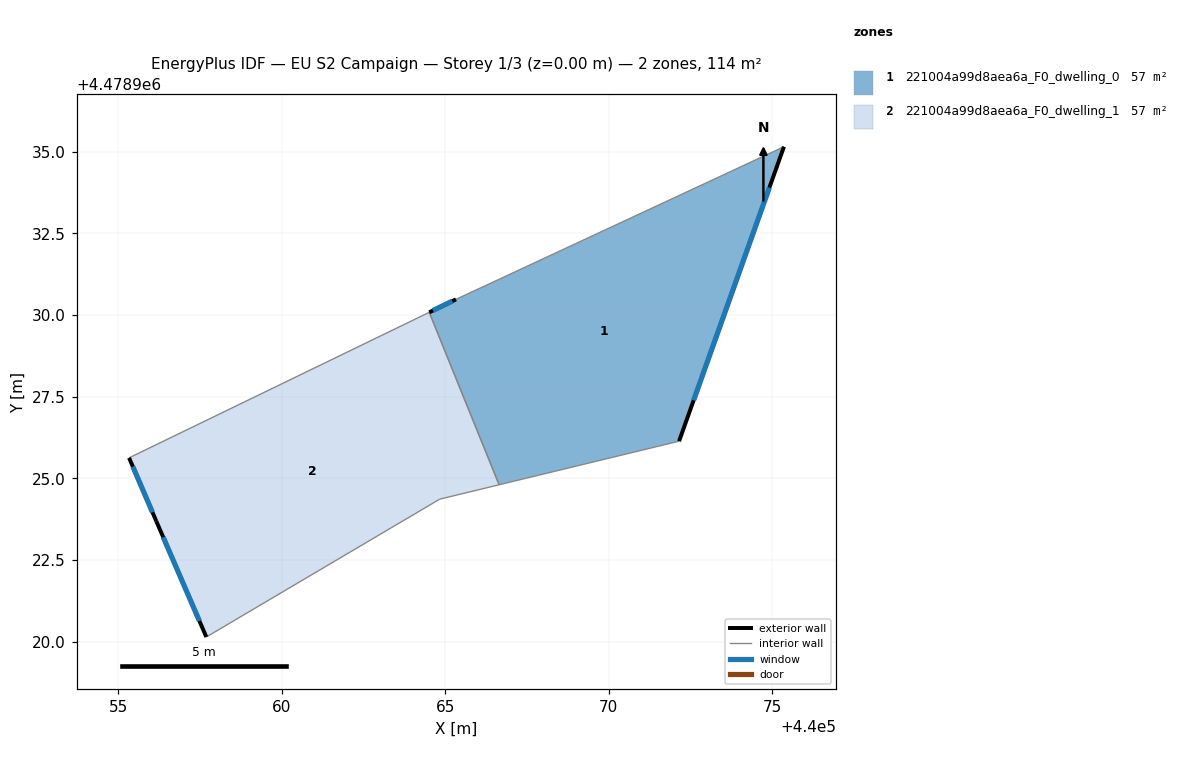
=== STOREY PLAN SPEC (per zone: floor XY polygon, exterior-wall plan segments, windows/doors) ===
zone 1: 221004a99d8aea6a_F0_dwelling_0  (56.8 m²)
  floor: (440075.36, 4478935.15) (440072.15, 4478926.14) (440066.65, 4478924.81) (440064.51, 4478930.08) (440065.33, 4478930.48)
  exterior wall: (440065.33, 4478930.48) – (440064.51, 4478930.08)  [0.9 m]
    window: (440065.22, 4478930.42) – (440064.62, 4478930.14)  [1.4 m²]
  exterior wall: (440072.15, 4478926.14) – (440075.36, 4478935.15)  [9.6 m]
    window: (440072.60, 4478927.39) – (440074.92, 4478933.90)  [15.0 m²]
  interior walls: 3
zone 2: 221004a99d8aea6a_F0_dwelling_1  (56.8 m²)
  floor: (440064.51, 4478930.08) (440066.65, 4478924.81) (440064.83, 4478924.37) (440057.69, 4478920.15) (440056.16, 4478923.70) (440055.33, 4478925.63)
  exterior wall: (440056.16, 4478923.70) – (440057.69, 4478920.15)  [3.9 m]
    window: (440056.37, 4478923.20) – (440057.48, 4478920.64)  [6.0 m²]
  exterior wall: (440055.33, 4478925.63) – (440056.16, 4478923.70)  [2.1 m]
    window: (440055.44, 4478925.36) – (440056.04, 4478923.96)  [3.3 m²]
  interior walls: 4

=== DERIVED (storey summary) ===
Building: EU S2 Campaign
Storey: 1 of 3  (floor level z = 0.00 m)
Storey gross floor area: 113.6 m²
Zones on this storey: 2
  - 221004a99d8aea6a_F0_dwelling_0: floor 56.8 m²; exterior wall 10.5 m (31.4 m²); 2 window(s) 16.4 m²; WWR 52.2%
  - 221004a99d8aea6a_F0_dwelling_1: floor 56.8 m²; exterior wall 6.0 m (17.9 m²); 2 window(s) 9.3 m²; WWR 52.2%
Zone adjacency (shared interzone walls):
  - 221004a99d8aea6a_F0_dwelling_0 ↔ 221004a99d8aea6a_F0_dwelling_1